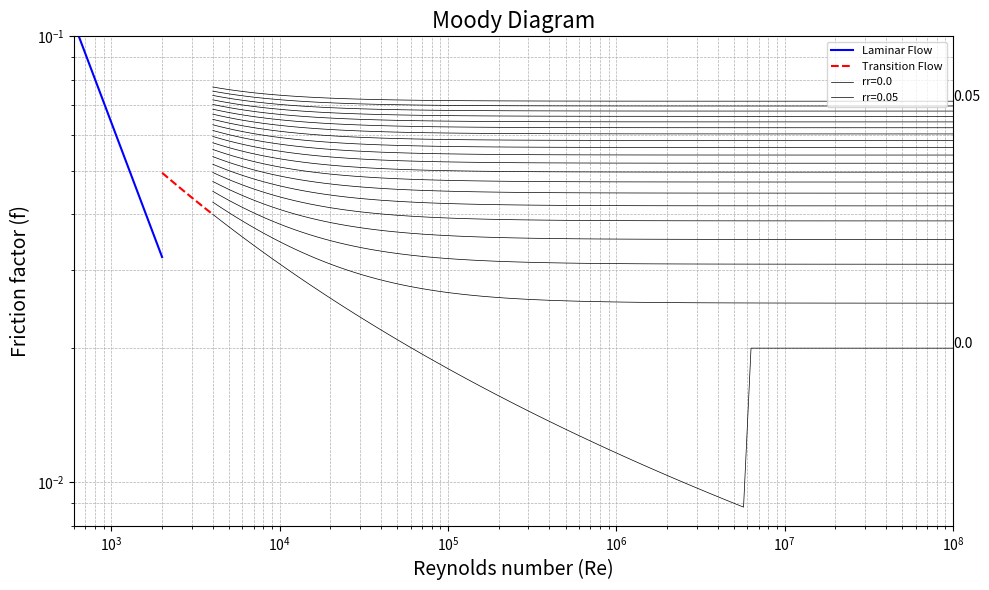

Here is the Python script that generated this plot:
#region imports
import numpy as np
from scipy.optimize import fsolve
import matplotlib.pyplot as plt
from matplotlib.ticker import FormatStrFormatter
#endregion

#region functions
def ff(Re, rr, CBEQN=False):
    """
    This function calculates the friction factor for a pipe based on the
    notion of laminar, turbulent and transitional flow.
    :param Re: the Reynolds number under question.
    :param rr: the relative pipe roughness (expect between 0 and 0.05)
    :param CBEQN:  boolean to indicate if I should use Colebrook (True) or laminar equation
    :return: the (Darcy) friction factor
    """
    if CBEQN:
        # Colebrook equation
        cb = lambda f: 1.0 / np.sqrt(f) + 2.0 * np.log10(rr / 3.7 + 2.51 / (Re * np.sqrt(f)))
        result = fsolve(cb, 0.02)  # initial guess of 0.02
        return result[0]
    else:
        # Laminar flow equation
        return 64 / Re


def plotMoody(plotPoint=False, pt=(0, 0)):
    """
    This function produces the Moody diagram for a Re range from 1 to 10^8 and
    for relative roughness from 0 to 0.05 (20 steps). The laminar region is described
    by the simple relationship of f=64/Re whereas the turbulent region is described by
    the Colebrook equation.
    """
    # Step 1: create logspace arrays for ranges of Re
    ReValsCB = np.logspace(np.log10(4000), 8, num=100)  # for use with Colebrook equation (Re from 4000 to 10^8)
    ReValsL = np.logspace(np.log10(600), np.log10(2000), num=20)  # for Laminar flow (Re from 600 to 2000)
    ReValsTrans = np.logspace(np.log10(2000), np.log10(4000), num=20)  # for Transition flow (Re from 2000 to 4000)

    # Step 2: create array for range of relative roughnesses
    rrVals = np.linspace(0, 0.05, 20)  # 20 steps from 0 to 0.05

    # Calculate the friction factor in the laminar and transition ranges
    ffLam = np.array([ff(Re, 0, False) for Re in ReValsL])
    ffTrans = np.array([ff(Re, 0, True) for Re in ReValsTrans])

    # Calculate friction factor values for each rr at each Re for turbulent range.
    ffCB = np.array([[ff(Re, rr, True) for Re in ReValsCB] for rr in rrVals])

    # Construct the plot
    plt.figure(figsize=(10, 6))
    plt.loglog(ReValsL, ffLam, 'b-', label='Laminar Flow')
    plt.loglog(ReValsTrans, ffTrans, 'r--', label='Transition Flow')
    for idx, ffCBRow in enumerate(ffCB):
        plt.loglog(ReValsCB, ffCBRow, 'k-', linewidth=0.5,
                   label=f'rr={rrVals[idx]}' if idx in [0, len(rrVals) - 1] else None)
        if idx in [0, len(rrVals) - 1]:
            plt.text(ReValsCB[-1], ffCBRow[-1], f'{rrVals[idx]}')

    plt.xlim(600, 1E8)
    plt.ylim(0.008, 0.1)
    plt.xlabel("Reynolds number (Re)", fontsize=14)
    plt.ylabel("Friction factor (f)", fontsize=14)
    plt.title("Moody Diagram", fontsize=16)
    plt.legend(loc='upper right', fontsize=8)
    plt.grid(True, which='both', linestyle='--', linewidth=0.5)
    plt.tight_layout()

    if plotPoint:
        plt.plot(pt[0], pt[1], 'ro', markersize=5)

    plt.show()

#endregion

#region function calls
if __name__ == "__main__":
    plotMoody()
#endregion

# [redacted]